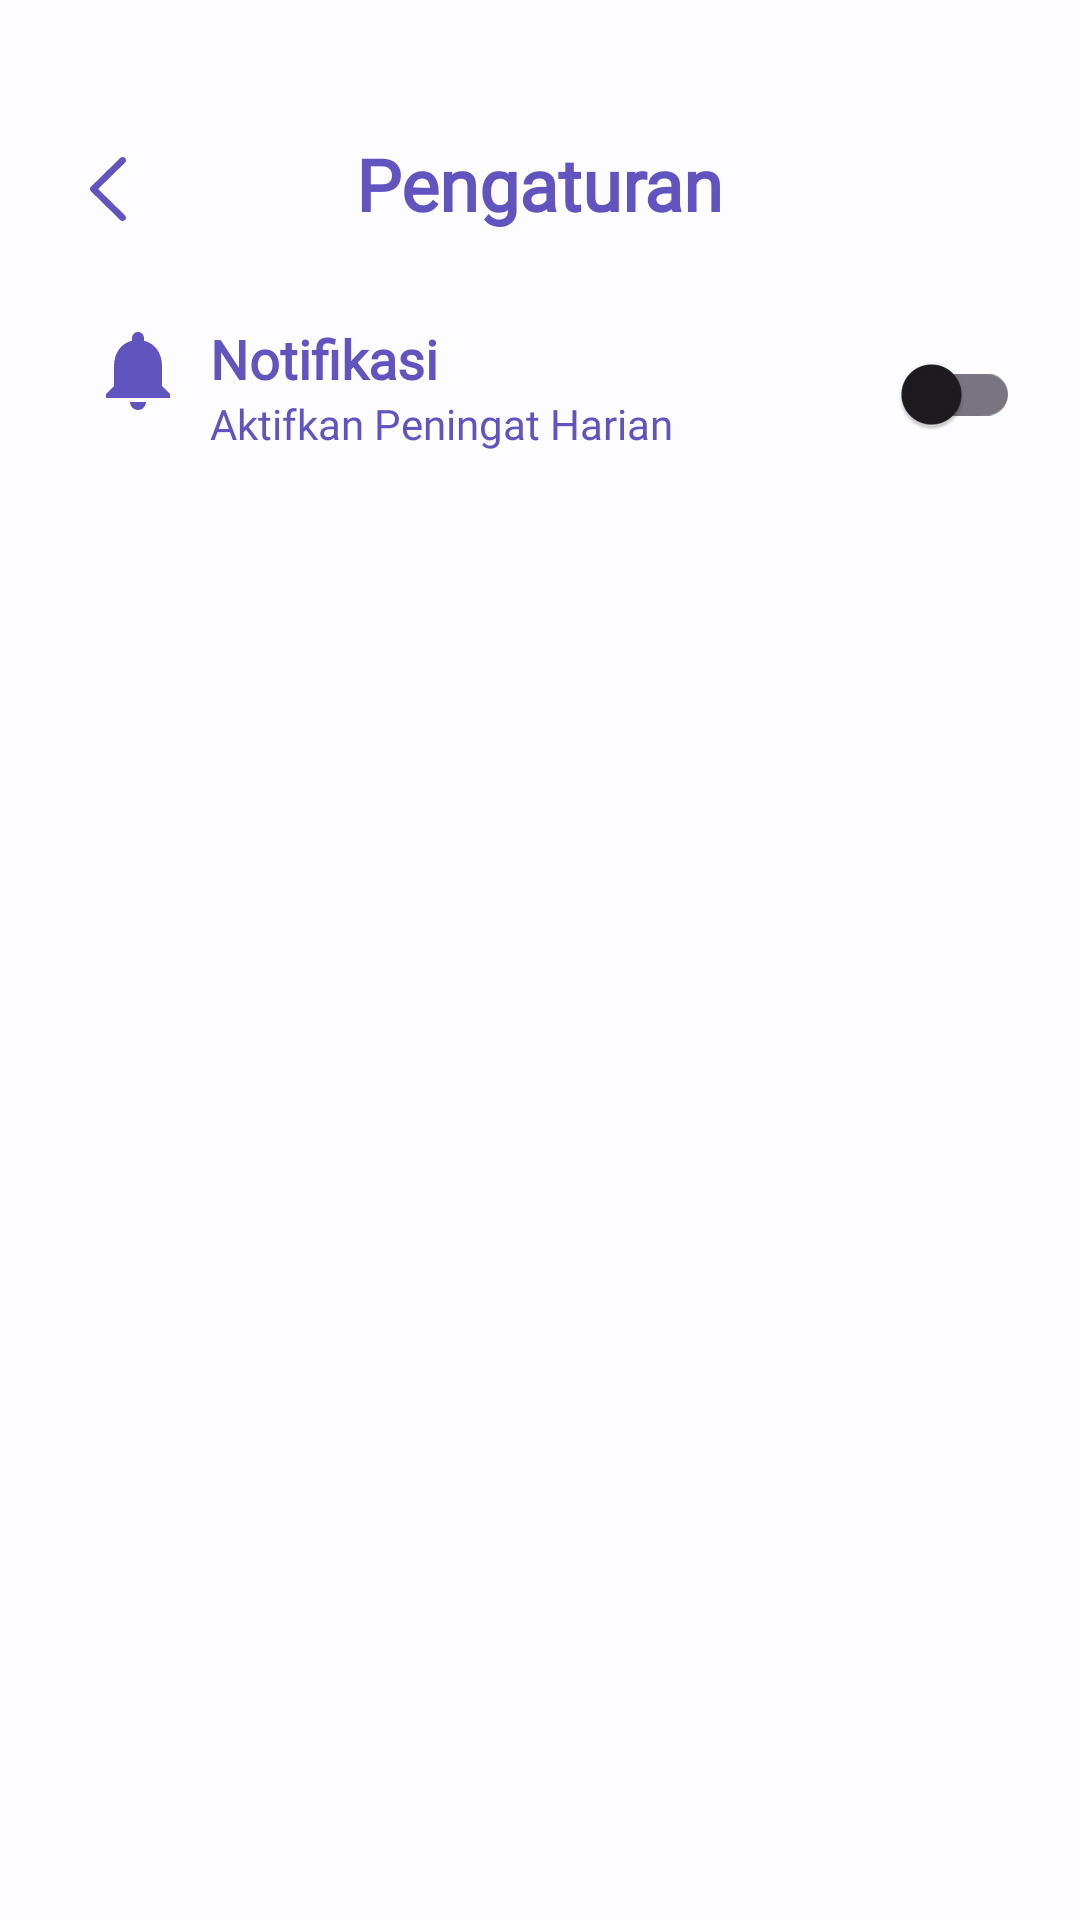

Produce the Android XML layout that renders to this screen, including the resource entries it uses.
<!-- AndroidManifest.xml: application theme Theme.KiddosAndroid -->
<!-- res/layout/activity_setting.xml -->
<?xml version="1.0" encoding="utf-8"?>
<androidx.constraintlayout.widget.ConstraintLayout xmlns:android="http://schemas.android.com/apk/res/android"
    xmlns:app="http://schemas.android.com/apk/res-auto"
    xmlns:tools="http://schemas.android.com/tools"
    android:id="@+id/main"
    android:layout_width="match_parent"
    android:layout_height="match_parent"
    android:paddingHorizontal="20dp"
    android:paddingTop="30dp"
    tools:context=".ui.activity.SettingActivity">


    <ImageView
        android:id="@+id/backButton"
        android:layout_width="32dp"
        android:layout_height="32dp"
        android:layout_marginTop="17dp"
        android:contentDescription="@string/back_button"
        android:src="@drawable/ic_back_purple"
        app:layout_constraintStart_toStartOf="parent"
        app:layout_constraintTop_toTopOf="parent"/>

    <TextView
        android:id="@+id/tvTopBarTitle"
        android:layout_width="wrap_content"
        android:layout_height="wrap_content"
        android:layout_marginTop="15dp"
        android:fontFamily="@font/inter_extrabold"
        android:text="@string/pengaturan"
        android:textSize="24sp"
        android:textStyle="bold"
        android:textColor="@color/purpleKiddos"
        app:layout_constraintEnd_toEndOf="parent"
        app:layout_constraintStart_toStartOf="parent"
        app:layout_constraintTop_toTopOf="parent" />

    <ImageView
        android:id="@+id/icon_theme"
        android:layout_width="32dp"
        android:layout_height="32dp"
        android:layout_marginTop="30dp"
        android:layout_marginStart="10dp"
        android:contentDescription="@string/notification_icon"
        android:src="@drawable/ic_notif"
        app:layout_constraintStart_toStartOf="parent"
        app:layout_constraintTop_toBottomOf="@id/tvTopBarTitle" />

    <TextView
        android:id="@+id/title_theme"
        android:layout_width="wrap_content"
        android:layout_height="wrap_content"
        android:layout_marginStart="8dp"
        android:fontFamily="@font/inter_bold"
        android:text="@string/title_notifications"
        android:textColor="@color/purpleKiddos"
        android:textSize="18sp"
        android:textStyle="bold"
        app:layout_constraintStart_toEndOf="@id/icon_theme"
        app:layout_constraintTop_toTopOf="@id/icon_theme" />

    <TextView
        android:layout_width="wrap_content"
        android:layout_height="wrap_content"
        android:layout_marginStart="8dp"
        android:fontFamily="@font/inter_medium"
        android:text="@string/aktifkan_peningat_harian"
        android:textSize="14sp"
        android:textColor="@color/purpleKiddos"
        app:layout_constraintStart_toEndOf="@id/icon_theme"
        app:layout_constraintTop_toBottomOf="@id/title_theme" />

    <com.google.android.material.switchmaterial.SwitchMaterial
        android:id="@+id/switchNotif"
        android:layout_width="wrap_content"
        android:layout_height="wrap_content"
        app:layout_constraintEnd_toEndOf="parent"
        app:layout_constraintTop_toTopOf="@id/icon_theme" />

</androidx.constraintlayout.widget.ConstraintLayout>
<!-- resources referenced by this layout -->
<resources>
  <color name="purpleKiddos">#6154BF</color>
  <!-- drawable ic_back_purple (drawable) -->
  <vector xmlns:android="http://schemas.android.com/apk/res/android"
      android:width="24dp"
      android:height="24dp"
      android:viewportWidth="24"
      android:viewportHeight="24">
      <path
          android:pathData="M16.254,4.241C16.552,4.533 16.579,4.991 16.335,5.313L16.254,5.405L9.527,12L16.254,18.595C16.552,18.887 16.579,19.344 16.335,19.667L16.254,19.759C15.956,20.051 15.49,20.078 15.161,19.839L15.067,19.759L7.746,12.582C7.448,12.29 7.421,11.833 7.665,11.51L7.746,11.418L15.067,4.241C15.395,3.92 15.926,3.92 16.254,4.241Z"
          android:fillColor="@color/purpleKiddos"/>
  </vector>
  <!-- drawable ic_notif (drawable) -->
  <vector xmlns:android="http://schemas.android.com/apk/res/android" android:height="24dp" android:viewportHeight="24" android:viewportWidth="24" android:width="24dp">
        
      <path android:fillColor="@color/purpleKiddos" android:pathData="M12,22c1.1,0 2,-0.9 2,-2h-4c0,1.1 0.89,2 2,2zM18,16v-5c0,-3.07 -1.64,-5.64 -4.5,-6.32L13.5,4c0,-0.83 -0.67,-1.5 -1.5,-1.5s-1.5,0.67 -1.5,1.5v0.68C7.63,5.36 6,7.92 6,11v5l-2,2v1h16v-1l-2,-2z"/>
      
  </vector>
  <string name="aktifkan_peningat_harian">Aktifkan Peningat Harian</string>
  <string name="back_button">Tombol Kembali</string>
  <string name="notification_icon">Ikon Notifikasi</string>
  <string name="pengaturan">Pengaturan</string>
  <string name="title_notifications">Notifikasi</string>
  <style name="Theme.KiddosAndroid" parent="Base.Theme.KiddosAndroid" />
  <style name="Base.Theme.KiddosAndroid" parent="Theme.Material3.DayNight.NoActionBar">
          <item name="actionBarSize">75dp</item>
          <item name="colorPrimary">@color/purpleKiddos</item>
          <item name="android:windowBackground">@color/whiteOff</item>
      </style>
  <color name="whiteOff">#FDFCFF</color>
</resources>
